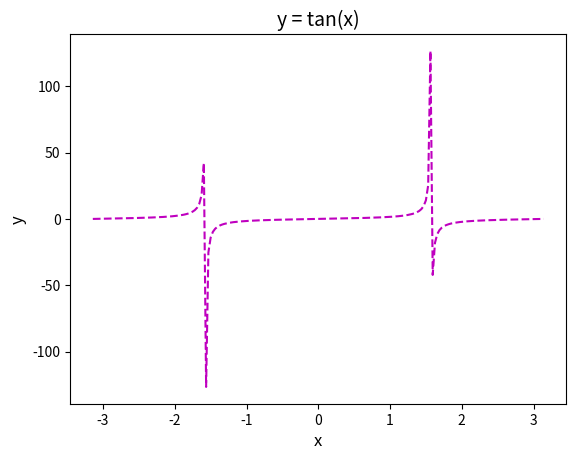

This chart was generated by the following Python code:
import numpy as np
import matplotlib.pyplot as plt

x = np.linspace(-np.pi, np.pi, 200)
y = np.tan(x)

plt.figure(1)
plt.plot(x, y, "--", color = 'm')
plt.xlabel("x", fontsize = 12)
plt.ylabel("y", fontsize = 12)
plt.title("y = tan(x)", fontsize = 14)
plt.show()